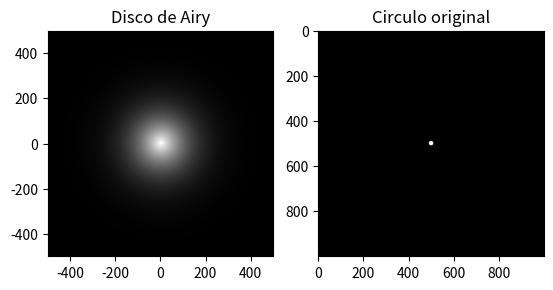

Write the Python code that produced this figure.
"""
Optica de Fourier
Transformada de Fourier a un circulo blanco en un fondo negro
Despues se grafica un patron de Airy

Realizado por: Jacobo Chica
"""

import numpy as np
import matplotlib.pyplot as plt
from scipy.special import airy

img = np.zeros((1000, 1000), dtype='uint8')

for i in range (500):
  for j in range(500):
    if np.sqrt(i**2 + j**2)<10:
      img[i+(img.shape[1] // 2), j + (img.shape[0] // 2)] = 1
      img[i+(img.shape[1] // 2), (img.shape[0] // 2)-j] = 1
      img[(img.shape[1] // 2)-i, j + (img.shape[0] // 2)] = 1
      img[(img.shape[1] // 2)-i, (img.shape[0] // 2)-j] = 1

img_fft = np.fft.ifftshift (np.fft.fft2 (np.fft.fftshift(img)))
img_fft = img_fft.real

plt.subplot(1, 2, 2), plt.imshow(img)
plt.imshow(img, cmap='gray')
plt.title('Circulo original')

plt.subplot(1, 2, 1), plt.imshow(img_fft)
plt.imshow(img_fft, cmap='gray')
plt.title('Circulo FFT')

plt.show()



# Defición de parámetros
radio = 50.0   # del disco
lamnda = 0.25  # Longitud de onda
dist_centro = 15.0  # Distancia desde el centro
dim = 1000  # Tamaño de la imagen

# Generar malla de coordenadas
x = np.linspace(-dim/2, dim/2, dim)
y = np.linspace(-dim/2, dim/2, dim)
x, y = np.meshgrid(x, y)

# Calcular la función de Airy
airy_f = airy(np.sqrt((x/radio)**2 + (y/radio)**2) / (lamnda * dist_centro))[0]

# Grafico
plt.imshow(np.abs(airy_f)**2, cmap='gray', extent=[-dim/2, dim/2, -dim/2, dim/2])
plt.title('Disco de Airy')
plt.show()




